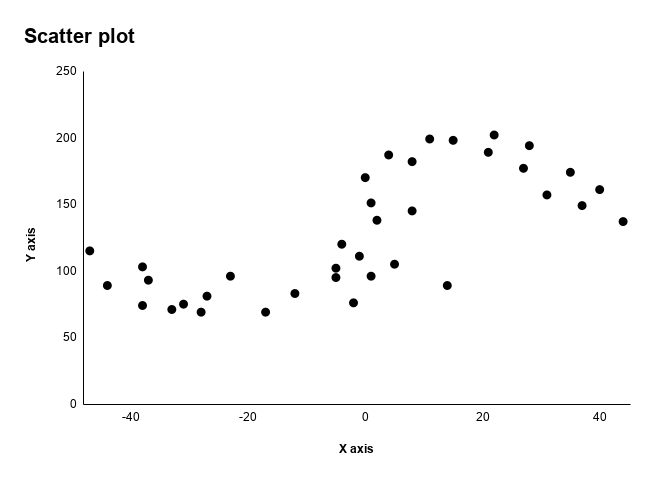

The file beside this chart, header and first rows:
X, Y
-47, 115
-44, 89
-38, 74
-38, 103
-37, 93
-33, 71
-31, 75
-28, 69
-27, 81
-23, 96
-17, 69
-12, 83
-5, 102
-5, 95
-4, 120
-2, 76
-1, 111
0, 170
1, 151
1, 96
2, 138
4, 187
5, 105
8, 182
8, 145
11, 199
14, 89
15, 198
21, 189
22, 202
27, 177
28, 194
31, 157
35, 174
37, 149
40, 161
44, 137
